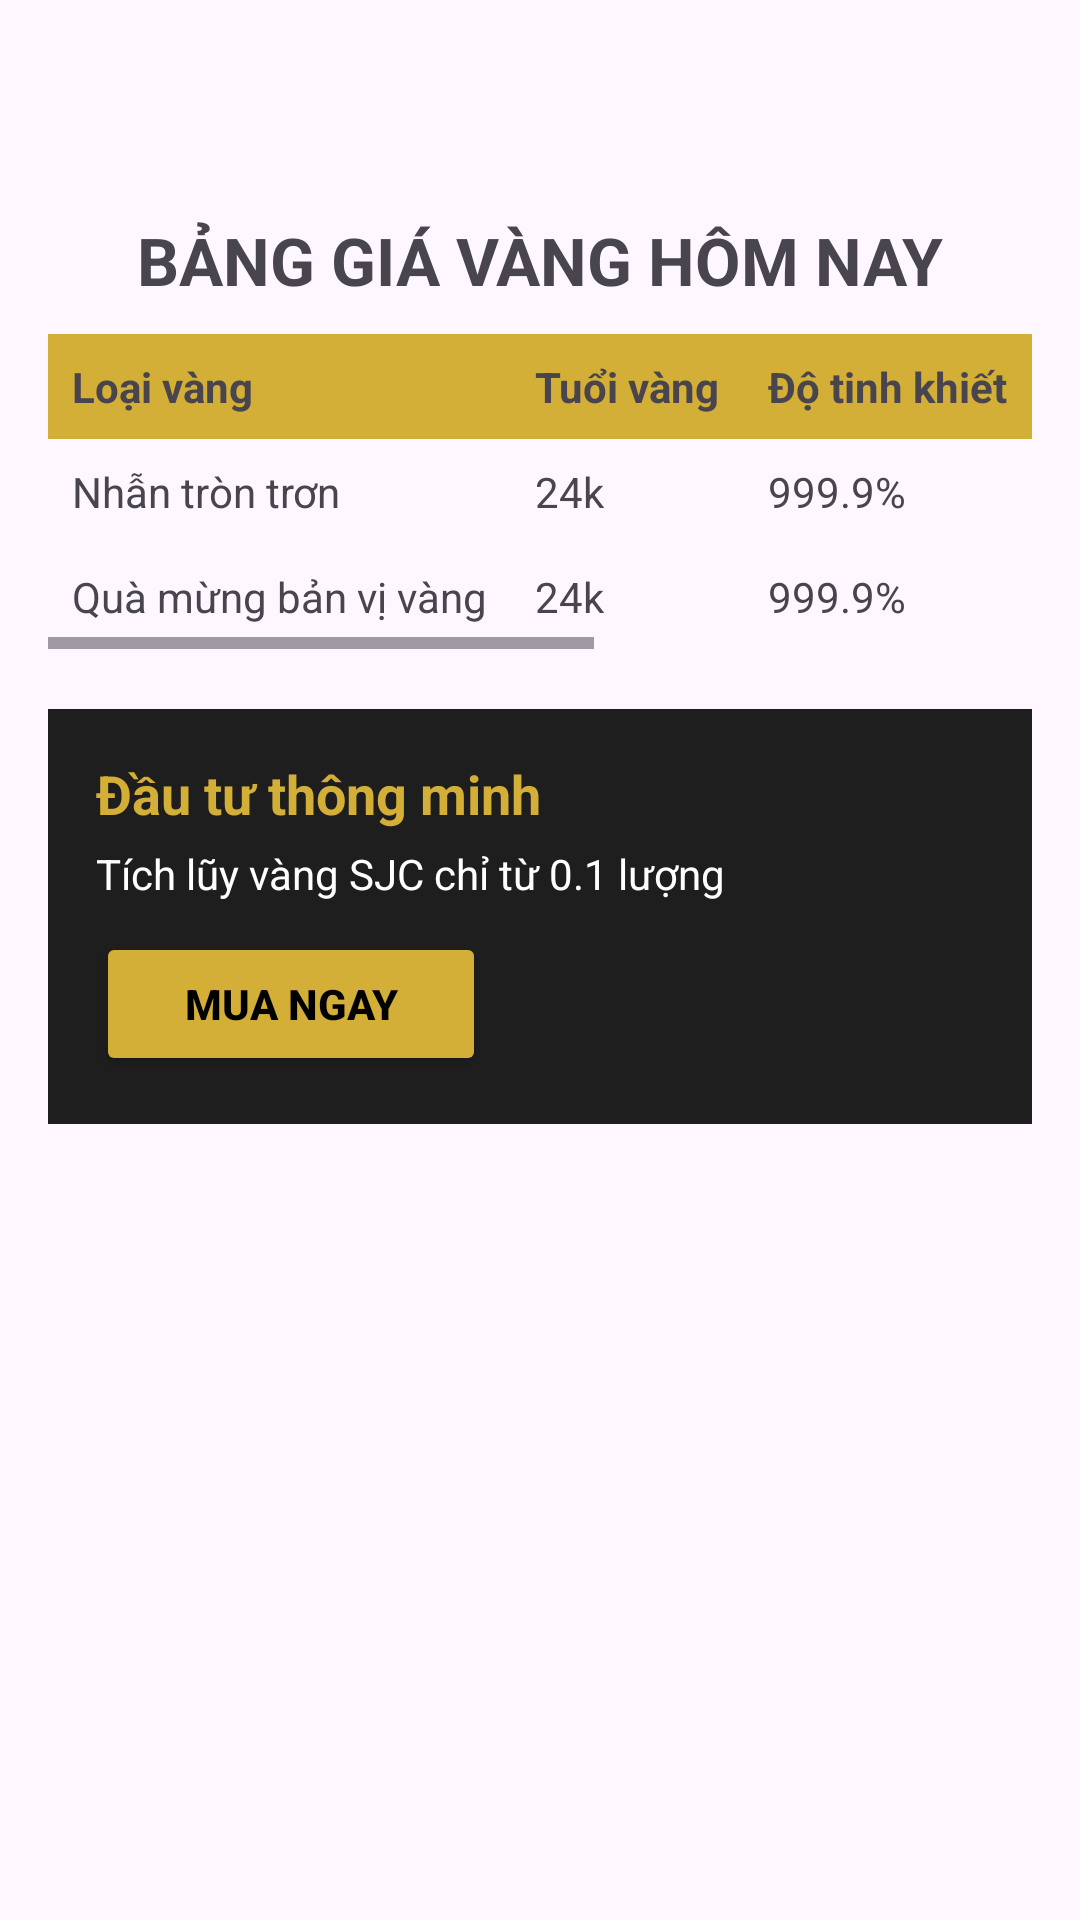

Reconstruct the res/layout file that produces this screen, plus the resources it refers to.
<!-- AndroidManifest.xml: application theme Theme.ProjectHK2 -->
<!-- res/layout/fragment_gold_price.xml -->
<?xml version="1.0" encoding="utf-8"?>
<ScrollView xmlns:android="http://schemas.android.com/apk/res/android"
    android:layout_width="match_parent"
    android:layout_height="match_parent">

    <LinearLayout
        android:orientation="vertical"
        android:padding="16dp"
        android:layout_marginTop="56dp"
        android:layout_width="match_parent"
        android:layout_height="wrap_content">

        
        <TextView
            android:layout_width="match_parent"
            android:layout_height="wrap_content"
            android:text="BẢNG GIÁ VÀNG HÔM NAY"
            android:textSize="22sp"
            android:textStyle="bold"
            android:gravity="center"
            android:layout_marginBottom="10dp"/>

        
        <HorizontalScrollView
            android:layout_width="match_parent"
            android:layout_height="wrap_content">

            <TableLayout
                android:layout_width="wrap_content"
                android:layout_height="wrap_content"
                android:stretchColumns="*">

                
                <TableRow android:background="#D4AF37">
                    <TextView android:text="Loại vàng" android:textStyle="bold" android:padding="8dp" android:background="@drawable/table_border"/>
                    <TextView android:text="Tuổi vàng" android:textStyle="bold" android:padding="8dp" android:background="@drawable/table_border"/>
                    <TextView android:text="Độ tinh khiết" android:textStyle="bold" android:padding="8dp" android:background="@drawable/table_border"/>
                    <TextView android:text="Mua vào" android:textStyle="bold" android:padding="8dp" android:background="@drawable/table_border"/>
                    <TextView android:text="Bán ra" android:textStyle="bold" android:padding="8dp" android:background="@drawable/table_border"/>
                    <TextView android:text="Cập nhật" android:textStyle="bold" android:padding="8dp" android:background="@drawable/table_border"/>
                </TableRow>

                
                <TableRow>
                    <TextView android:text="Nhẫn tròn trơn" android:padding="8dp" android:background="@drawable/table_border"/>
                    <TextView android:text="24k" android:padding="8dp" android:background="@drawable/table_border"/>
                    <TextView android:text="999.9%" android:padding="8dp" android:background="@drawable/table_border"/>
                    <TextView android:text="14.800.000đ" android:textColor="#00AA00" android:padding="8dp" android:background="@drawable/table_border"/>
                    <TextView android:text="15.100.000đ" android:textColor="#FF0000" android:padding="8dp" android:background="@drawable/table_border"/>
                    <TextView android:text="21:30" android:padding="8dp" android:background="@drawable/table_border"/>
                </TableRow>

                
                <TableRow>
                    <TextView android:text="Quà mừng bản vị vàng" android:padding="8dp" android:background="@drawable/table_border"/>
                    <TextView android:text="24k" android:padding="8dp" android:background="@drawable/table_border"/>
                    <TextView android:text="999.9%" android:padding="8dp" android:background="@drawable/table_border"/>
                    <TextView android:text="14.800.000đ" android:textColor="#00AA00" android:padding="8dp" android:background="@drawable/table_border"/>
                    <TextView android:text="15.100.000đ" android:textColor="#FF0000" android:padding="8dp" android:background="@drawable/table_border"/>
                    <TextView android:text="21:30" android:padding="8dp" android:background="@drawable/table_border"/>
                </TableRow>

            </TableLayout>
        </HorizontalScrollView>

        
        <LinearLayout
            android:layout_width="match_parent"
            android:layout_height="wrap_content"
            android:background="#1E1E1E"
            android:padding="16dp"
            android:layout_marginTop="20dp"
            android:orientation="vertical">

            <TextView
                android:layout_width="wrap_content"
                android:layout_height="wrap_content"
                android:text="Đầu tư thông minh"
                android:textColor="#D4AF37"
                android:textSize="18sp"
                android:textStyle="bold"/>

            <TextView
                android:layout_width="wrap_content"
                android:layout_height="wrap_content"
                android:text="Tích lũy vàng SJC chỉ từ 0.1 lượng"
                android:textColor="#FFFFFF"
                android:layout_marginTop="5dp"/>

            <Button
                android:id="@+id/btnMuaNgay"
                android:layout_width="130dp"
                android:layout_height="48dp"
                android:text="MUA NGAY"
                android:textColor="#000"
                android:textStyle="bold"
                android:layout_marginTop="10dp"
                android:backgroundTint="#D4AF37"/>
        </LinearLayout>

    </LinearLayout>
</ScrollView>
<!-- resources referenced by this layout -->
<resources>
  <style name="Theme.ProjectHK2" parent="Base.Theme.ProjectHK2" />
  <style name="Base.Theme.ProjectHK2" parent="Theme.Material3.DayNight.NoActionBar">
          
          
      </style>
</resources>
